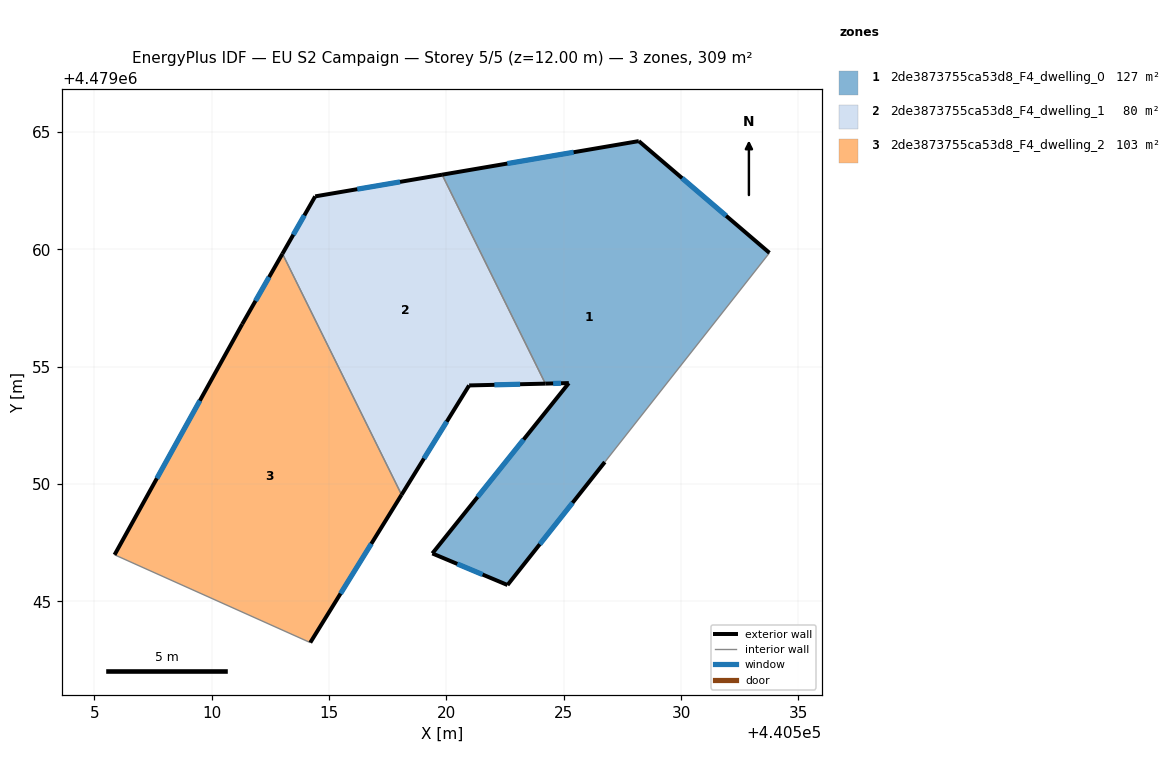
=== STOREY PLAN SPEC (per zone: floor XY polygon, exterior-wall plan segments, windows/doors) ===
zone 1: 2de3873755ca53d8_F4_dwelling_0  (126.5 m²)
  floor: (440533.76, 4479059.85) (440526.75, 4479050.94) (440522.60, 4479045.70) (440519.40, 4479047.04) (440525.21, 4479054.30) (440524.22, 4479054.28) (440519.82, 4479063.18) (440528.20, 4479064.62)
  exterior wall: (440525.22, 4479054.30) – (440519.40, 4479047.04)  [9.3 m]
    window: (440523.29, 4479051.90) – (440521.33, 4479049.45)  [3.2 m²]
  exterior wall: (440524.22, 4479054.28) – (440525.22, 4479054.30)  [1.0 m]
    window: (440524.55, 4479054.29) – (440524.88, 4479054.30)  [0.3 m²]
  exterior wall: (440528.20, 4479064.62) – (440519.82, 4479063.18)  [8.5 m]
    window: (440525.42, 4479064.14) – (440522.59, 4479063.66)  [2.9 m²]
  exterior wall: (440533.76, 4479059.85) – (440528.20, 4479064.62)  [7.3 m]
    window: (440531.92, 4479061.43) – (440530.04, 4479063.04)  [2.5 m²]
  exterior wall: (440522.60, 4479045.70) – (440526.75, 4479050.94)  [6.7 m]
    window: (440523.98, 4479047.44) – (440525.37, 4479049.20)  [2.3 m²]
  exterior wall: (440519.40, 4479047.04) – (440522.60, 4479045.70)  [3.5 m]
    window: (440520.46, 4479046.60) – (440521.54, 4479046.15)  [1.2 m²]
  interior walls: 2
zone 2: 2de3873755ca53d8_F4_dwelling_1  (79.7 m²)
  floor: (440519.82, 4479063.18) (440524.22, 4479054.28) (440520.97, 4479054.20) (440518.09, 4479049.54) (440513.01, 4479059.82) (440514.41, 4479062.26)
  exterior wall: (440518.09, 4479049.54) – (440520.97, 4479054.20)  [5.5 m]
    window: (440519.04, 4479051.09) – (440520.01, 4479052.66)  [1.9 m²]
  exterior wall: (440514.41, 4479062.26) – (440513.01, 4479059.82)  [2.8 m]
    window: (440513.95, 4479061.45) – (440513.48, 4479060.63)  [1.0 m²]
  exterior wall: (440519.82, 4479063.18) – (440514.41, 4479062.26)  [5.5 m]
    window: (440518.02, 4479062.88) – (440516.20, 4479062.57)  [1.9 m²]
  exterior wall: (440520.97, 4479054.20) – (440524.22, 4479054.28)  [3.2 m]
    window: (440522.04, 4479054.23) – (440523.14, 4479054.25)  [1.1 m²]
  interior walls: 2
zone 3: 2de3873755ca53d8_F4_dwelling_2  (103.1 m²)
  floor: (440513.01, 4479059.82) (440518.09, 4479049.54) (440514.20, 4479043.25) (440505.86, 4479046.99) (440511.30, 4479056.81)
  exterior wall: (440511.30, 4479056.81) – (440505.86, 4479046.99)  [11.2 m]
    window: (440509.49, 4479053.56) – (440507.66, 4479050.24)  [3.8 m²]
  exterior wall: (440513.01, 4479059.82) – (440511.30, 4479056.81)  [3.5 m]
    window: (440512.44, 4479058.82) – (440511.87, 4479057.81)  [1.2 m²]
  exterior wall: (440514.20, 4479043.25) – (440518.09, 4479049.54)  [7.4 m]
    window: (440515.49, 4479045.33) – (440516.80, 4479047.46)  [2.5 m²]
  interior walls: 2

=== DERIVED (storey summary) ===
Building: EU S2 Campaign
Storey: 5 of 5  (floor level z = 12.00 m)
Storey gross floor area: 309.3 m²
Zones on this storey: 3
  - 2de3873755ca53d8_F4_dwelling_0: floor 126.5 m²; exterior wall 36.3 m (108.9 m²); 6 window(s) 12.4 m²; WWR 11.4%
  - 2de3873755ca53d8_F4_dwelling_1: floor 79.7 m²; exterior wall 17.0 m (51.1 m²); 4 window(s) 5.8 m²; WWR 11.4%
  - 2de3873755ca53d8_F4_dwelling_2: floor 103.1 m²; exterior wall 22.1 m (66.3 m²); 3 window(s) 7.5 m²; WWR 11.4%
Zone adjacency (shared interzone walls):
  - 2de3873755ca53d8_F4_dwelling_0 ↔ 2de3873755ca53d8_F4_dwelling_1
  - 2de3873755ca53d8_F4_dwelling_1 ↔ 2de3873755ca53d8_F4_dwelling_2